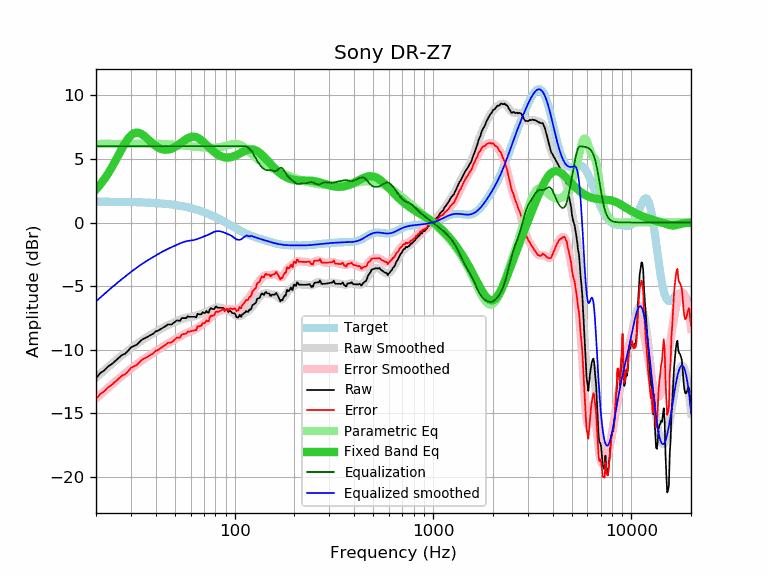

The data file committed next to this chart (first rows):
frequency, raw, error, smoothed, error_smoothed, equalization, parametric_eq, equalized_raw, equalized_smoothed, target
20, -12.24, -13.88, -12.20, -13.84, 6.00, 2.60, -6.24, -6.20, 1.64
21, -11.84, -13.48, -11.90, -13.54, 6.00, 2.98, -5.84, -5.90, 1.64
22, -11.63, -13.27, -11.63, -13.26, 6.00, 3.40, -5.63, -5.63, 1.64
23, -11.32, -12.96, -11.36, -13.00, 6.00, 3.85, -5.32, -5.36, 1.63
24, -11.13, -12.76, -11.11, -12.75, 6.00, 4.33, -5.13, -5.11, 1.63
25, -10.88, -12.51, -10.88, -12.51, 6.00, 4.82, -4.88, -4.88, 1.63
26, -10.63, -12.26, -10.66, -12.28, 6.00, 5.32, -4.63, -4.66, 1.62
27, -10.42, -12.05, -10.45, -12.07, 6.00, 5.79, -4.42, -4.45, 1.62
28, -10.32, -11.94, -10.25, -11.87, 6.00, 6.22, -4.32, -4.25, 1.62
29, -10.09, -11.71, -10.07, -11.68, 6.00, 6.58, -4.09, -4.07, 1.61
30, -9.82, -11.43, -9.89, -11.50, 6.00, 6.85, -3.82, -3.89, 1.61
31, -9.70, -11.31, -9.72, -11.32, 6.00, 7.01, -3.70, -3.72, 1.60
32, -9.62, -11.22, -9.56, -11.16, 6.00, 7.07, -3.62, -3.56, 1.60
33, -9.42, -11.01, -9.41, -11.00, 6.00, 7.05, -3.42, -3.41, 1.59
34, -9.22, -10.81, -9.27, -10.86, 6.00, 6.95, -3.22, -3.27, 1.58
35, -9.11, -10.69, -9.14, -10.72, 6.00, 6.81, -3.11, -3.14, 1.58
36, -9.02, -10.59, -9.02, -10.59, 6.00, 6.64, -3.02, -3.02, 1.57
37, -8.92, -10.48, -8.91, -10.47, 6.00, 6.47, -2.92, -2.91, 1.56
38, -8.82, -10.37, -8.80, -10.35, 6.00, 6.30, -2.82, -2.80, 1.55
39, -8.72, -10.26, -8.69, -10.23, 6.00, 6.15, -2.72, -2.69, 1.54
40, -8.55, -10.08, -8.59, -10.12, 6.00, 6.02, -2.55, -2.59, 1.53
41, -8.51, -10.03, -8.49, -10.01, 6.00, 5.91, -2.51, -2.49, 1.52
42, -8.41, -9.92, -8.40, -9.91, 6.00, 5.82, -2.41, -2.40, 1.51
43, -8.31, -9.81, -8.31, -9.80, 6.00, 5.76, -2.31, -2.31, 1.49
44, -8.21, -9.69, -8.23, -9.71, 6.00, 5.73, -2.21, -2.23, 1.48
45, -8.13, -9.60, -8.15, -9.61, 6.00, 5.72, -2.13, -2.15, 1.46
46, -8.01, -9.46, -8.08, -9.53, 6.00, 5.73, -2.01, -2.08, 1.45
47, -8.01, -9.45, -8.01, -9.44, 6.00, 5.76, -2.01, -2.01, 1.43
48, -8.01, -9.43, -7.94, -9.36, 6.00, 5.80, -2.01, -1.94, 1.42
49, -7.91, -9.31, -7.88, -9.28, 6.00, 5.86, -1.91, -1.88, 1.40
50, -7.81, -9.19, -7.82, -9.20, 6.00, 5.94, -1.81, -1.82, 1.38
51, -7.69, -9.05, -7.76, -9.12, 6.00, 6.02, -1.69, -1.76, 1.36
52, -7.71, -9.05, -7.70, -9.04, 6.00, 6.11, -1.71, -1.70, 1.34
53, -7.73, -9.05, -7.64, -8.96, 6.00, 6.21, -1.73, -1.64, 1.32
54, -7.51, -8.81, -7.59, -8.88, 6.00, 6.30, -1.51, -1.59, 1.29
55, -7.51, -8.78, -7.54, -8.81, 6.00, 6.39, -1.51, -1.54, 1.27
56, -7.51, -8.76, -7.50, -8.75, 6.00, 6.48, -1.51, -1.50, 1.25
57, -7.51, -8.73, -7.47, -8.69, 6.00, 6.56, -1.51, -1.47, 1.22
58, -7.37, -8.57, -7.45, -8.65, 6.00, 6.62, -1.37, -1.45, 1.19
59, -7.41, -8.58, -7.43, -8.60, 6.00, 6.68, -1.41, -1.43, 1.17
60, -7.41, -8.55, -7.42, -8.56, 6.00, 6.71, -1.41, -1.42, 1.14
61, -7.41, -8.52, -7.40, -8.51, 6.00, 6.74, -1.41, -1.40, 1.11
62, -7.41, -8.49, -7.38, -8.47, 6.00, 6.74, -1.41, -1.38, 1.08
63, -7.41, -8.46, -7.36, -8.41, 6.00, 6.73, -1.41, -1.36, 1.05
64, -7.45, -8.47, -7.33, -8.35, 6.00, 6.70, -1.45, -1.33, 1.02
65, -7.17, -8.16, -7.29, -8.28, 6.00, 6.66, -1.17, -1.29, 0.99
66, -7.21, -8.17, -7.25, -8.21, 6.00, 6.61, -1.21, -1.25, 0.95
67, -7.21, -8.13, -7.21, -8.13, 6.00, 6.54, -1.21, -1.21, 0.92
68, -7.21, -8.10, -7.18, -8.06, 6.00, 6.47, -1.21, -1.18, 0.88
69, -7.05, -7.90, -7.14, -7.99, 6.00, 6.39, -1.05, -1.14, 0.85
70, -7.11, -7.93, -7.10, -7.92, 6.00, 6.30, -1.11, -1.10, 0.81
71, -7.11, -7.89, -7.07, -7.84, 6.00, 6.21, -1.11, -1.07, 0.78
72, -6.95, -7.69, -7.03, -7.77, 6.00, 6.12, -0.95, -1.03, 0.74
73, -7.06, -7.77, -6.99, -7.69, 6.00, 6.03, -1.06, -0.99, 0.70
74, -7.09, -7.76, -6.94, -7.60, 6.00, 5.94, -1.09, -0.94, 0.66
75, -6.81, -7.44, -6.89, -7.52, 6.00, 5.85, -0.81, -0.89, 0.62
76, -6.72, -7.31, -6.84, -7.43, 6.00, 5.76, -0.72, -0.84, 0.59
77, -6.80, -7.35, -6.80, -7.35, 6.00, 5.68, -0.80, -0.80, 0.55
78, -6.80, -7.31, -6.76, -7.26, 6.00, 5.61, -0.80, -0.76, 0.51
79, -6.80, -7.27, -6.72, -7.19, 6.00, 5.54, -0.80, -0.72, 0.47
... 553 more rows
